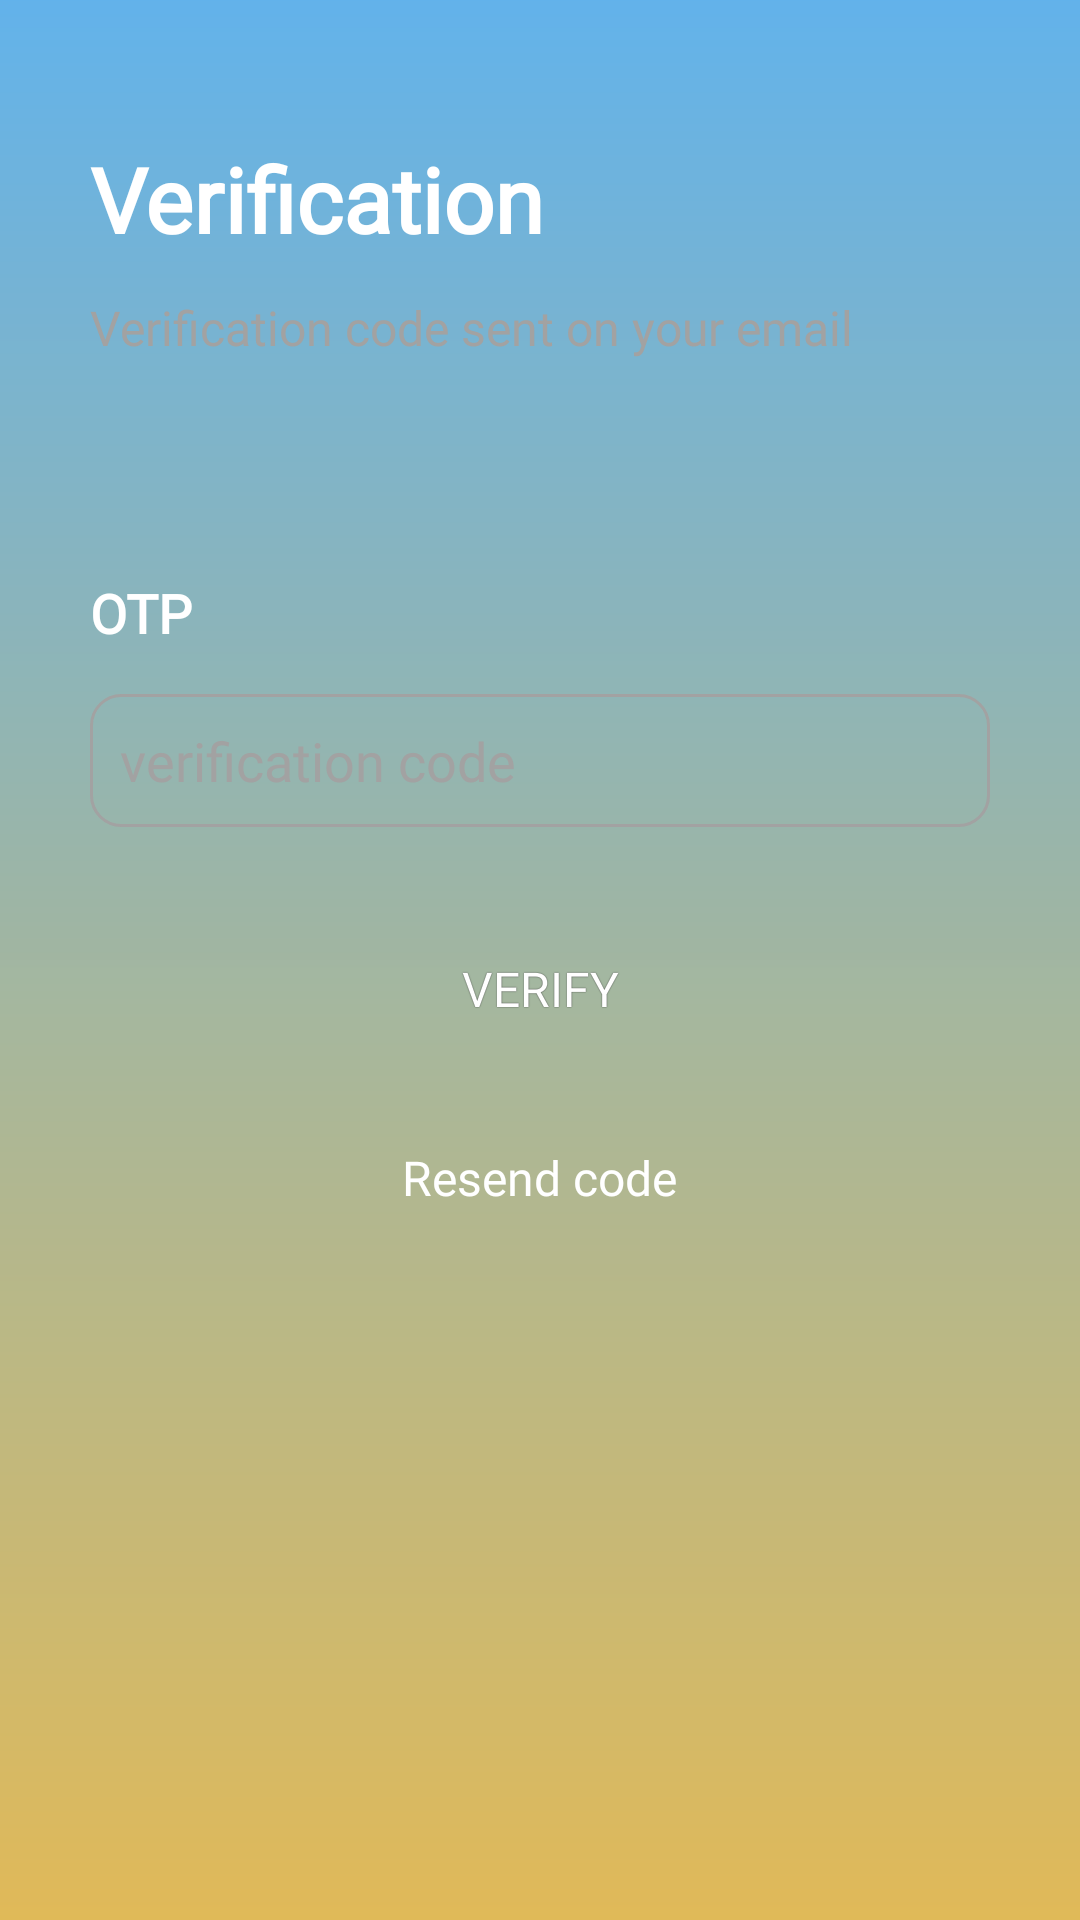

This screen was rendered from an Android layout file. Write that file and the resources it references.
<!-- AndroidManifest.xml: application theme Theme.DonaApp -->
<!-- res/layout/fragment_otp_verification.xml -->
<?xml version="1.0" encoding="utf-8"?>
<ScrollView xmlns:android="http://schemas.android.com/apk/res/android"
    android:layout_width="match_parent"
    android:layout_height="match_parent"
    android:background="@drawable/gradient_bg"
    android:scrollbars="none">

    <LinearLayout
        android:layout_width="match_parent"
        android:layout_height="match_parent"
        android:orientation="vertical"
        android:padding="30dp">

        <TextView
            android:layout_width="wrap_content"
            android:layout_height="wrap_content"
            android:layout_marginTop="16dp"
            style="@style/HeaderTextStyle"
            android:text="@string/txt_otp_verification"
            android:textSize="30sp" />

        <TextView
            android:layout_width="wrap_content"
            android:layout_height="wrap_content"
            android:layout_marginTop="12dp"
            style="@style/NormalTextStyle"
            android:text="@string/txt_otp_sent"
            android:textColor="@color/light_gray"
            android:textSize="16sp" />

        <TextView
            android:layout_width="wrap_content"
            android:layout_height="wrap_content"
            android:layout_marginTop="72dp"
            style="@style/HeaderTextStyle"
            android:textAllCaps="true"
            android:text="@string/txt_otp" />

        <EditText
            android:id="@+id/txt_otp"
            android:layout_width="match_parent"
            android:layout_height="wrap_content"
            android:layout_marginTop="15dp"
            android:background="@drawable/edit_text_bg"
            android:fontFamily="@font/sf_pro_display_semibold"
            android:hint="@string/txt_code"
            android:inputType="textEmailAddress"
            android:textColor="@color/white"
            android:padding="10dp"
            android:textColorHint="@color/light_gray" />




        <androidx.appcompat.widget.AppCompatButton
            android:id="@+id/btn_verify"
            style="@style/MyButtonStyle_1"
            android:layout_width="match_parent"
            android:layout_height="wrap_content"
            android:layout_marginTop="30dp"
            android:fontFamily="@font/sf_pro_display_bold"
            android:text="@string/txt_verify"
            android:textAllCaps="true"
            android:textSize="16sp" />

        <TextView
            android:id="@+id/btn_resend"
            android:layout_width="wrap_content"
            android:layout_height="wrap_content"
            android:layout_gravity="center"
            android:layout_marginTop="20dp"
            style="@style/NormalTextStyle"
            android:padding="8dp"
            android:text="@string/txt_resend"/>

        <com.github.ybq.android.spinkit.SpinKitView
            android:visibility="gone"
            xmlns:app="http://schemas.android.com/apk/res-auto"
            android:id="@+id/progress_bar"
            android:indeterminate="true"
            style="@style/SpinKitView.ThreeBounce"
            android:layout_width="wrap_content"
            android:layout_height="wrap_content"
            android:layout_gravity="center"
            app:SpinKit_Color="@color/black" />

    </LinearLayout>


</ScrollView>
<!-- resources referenced by this layout -->
<resources>
  <color name="black">#FF000000</color>
  <color name="light_gray">#a2a2a2</color>
  <color name="white">#FFFFFFFF</color>
  <!-- drawable edit_text_bg (drawable) -->
  <?xml version="1.0" encoding="utf-8"?>
  <shape xmlns:android="http://schemas.android.com/apk/res/android"
      android:shape="rectangle">
  
      <stroke android:color="@color/light_gray"
          android:width="1dp"/>
  
      <corners android:radius="10dp"/>
  
  </shape>
  <!-- drawable gradient_bg (drawable) -->
  <?xml version="1.0" encoding="utf-8"?>
  <shape xmlns:android="http://schemas.android.com/apk/res/android"
      android:shape="rectangle">
  
      <gradient android:startColor="@color/app_color1"
          android:endColor="@color/app_color2"
          android:angle="90"/>
  
  </shape>
  <string name="txt_code">verification code</string>
  <string name="txt_otp">Otp</string>
  <string name="txt_otp_sent">Verification code sent on your email</string>
  <string name="txt_otp_verification">Verification</string>
  <string name="txt_resend">Resend code</string>
  <string name="txt_verify">Verify</string>
  <style name="HeaderTextStyle" parent="@android:style/Widget.TextView">
          <item name="android:textSize">@dimen/text_size_huge</item>
          <item name="android:textColor">@color/white</item>
          <item name="android:textStyle">bold</item>
          <item name="android:fontFamily">@font/sf_pro_display_semibold</item>
      </style>
  <style name="MyButtonStyle_1" parent="@android:style/Widget.Button">
          <item name="android:gravity">center_vertical|center_horizontal</item>
          <item name="android:textColor">#FFFFFFFF</item>
          <item name="android:shadowColor">#FF000000</item>
          <item name="android:shadowDx">0</item>
          <item name="android:shadowRadius">0.2</item>
          <item name="android:textSize">16sp</item>
          <item name="android:fontFamily">@font/sf_pro_display_semibold</item>
          <item name="android:background">@drawable/button_bg_1</item>
      </style>
  <style name="NormalTextStyle" parent="@android:style/Widget.TextView">
          <item name="android:textSize">16sp</item>
          <item name="android:textColor">@color/white</item>
          <item name="android:fontFamily">@font/sf_pro_display_semibold</item>
      </style>
  <style name="Theme.DonaApp" parent="Theme.MaterialComponents.DayNight.NoActionBar">
          
          <item name="colorPrimary">@color/black_light</item>
          <item name="colorPrimaryVariant">@color/black_light</item>
          <item name="colorOnPrimary">@color/white</item>
          
          <item name="colorSecondary">@color/teal_200</item>
          <item name="colorSecondaryVariant">@color/teal_700</item>
          <item name="colorOnSecondary">@color/black</item>
          
          <item name="android:statusBarColor" tools:targetApi="l">@color/black_light</item>
          <item name="android:windowDisablePreview">true</item>
          <item name="android:windowNoTitle">true</item>
          <item name="android:windowActionBar">false</item>
  
          
      </style>
  <color name="app_color1">#D8DBAD3A</color>
  <color name="app_color2">#D947A5E7</color>
  <dimen name="text_size_huge">18sp</dimen>
  <color name="black_light">#933782</color>
  <color name="teal_200">#FF03DAC5</color>
  <color name="teal_700">#FF018786</color>
</resources>
